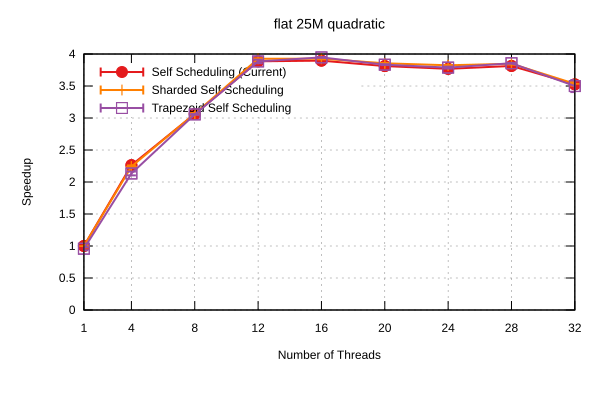

The data file committed next to this chart (first rows):
Name, Mean, MeanLB, MeanUB, Stddev, StddevLB, StddevUB, scheduler, threads
flat/25M_quadratic, 8.303, 8.255, 8.356, 6.287132132534255e-2, 2.933788193504023e-2, 8.171283756413016e-2, Self Scheduling (Current), 1
flat/25M_quadratic, 3.669, 3.651, 3.676, 1.24024714696047e-2, 1.768043264746666e-3, 1.5670728628707126e-2, Self Scheduling (Current), 4
flat/25M_quadratic, 2.711, 2.703, 2.714, 7.0670033940690965e-3, 6.256877774528657e-4, 8.472921209245726e-3, Self Scheduling (Current), 8
flat/25M_quadratic, 2.137, 2.133, 2.142, 5.128601275683138e-3, 1.4705618377774954e-3, 6.884514883129272e-3, Self Scheduling (Current), 12
flat/25M_quadratic, 2.131, 2.13, 2.133, 2.171642974738371e-3, 7.532427508828222e-4, 2.9446547454034283e-3, Self Scheduling (Current), 16
flat/25M_quadratic, 2.178, 2.171, 2.185, 7.987818262638818e-3, 5.640226745822325e-3, 9.26845924451962e-3, Self Scheduling (Current), 20
flat/25M_quadratic, 2.203, 2.197, 2.209, 6.846025584879131e-3, 3.938857145840302e-3, 8.348119601933511e-3, Self Scheduling (Current), 24
flat/25M_quadratic, 2.178, 2.173, 2.185, 6.996199477997269e-3, 1.1606425105128437e-3, 8.933435936659719e-3, Self Scheduling (Current), 28
flat/25M_quadratic, 2.355, 2.339, 2.377, 2.2229631605116894e-2, 6.0101877606939524e-3, 2.9560490850508037e-2, Self Scheduling (Current), 32
flat/25M_quadratic, 8.319, 8.201, 8.536, 0.2153, 9.066202327454032e-5, 0.2582, Sharded Self Scheduling, 1
flat/25M_quadratic, 3.704, 3.675, 3.732, 3.308333147230325e-2, 2.443052986608316e-2, 3.907518036650567e-2, Sharded Self Scheduling, 4
flat/25M_quadratic, 2.707, 2.693, 2.712, 9.481251705555268e-3, 6.717664655297995e-5, 1.1257685074245785e-2, Sharded Self Scheduling, 8
flat/25M_quadratic, 2.115, 2.111, 2.118, 3.949484759027749e-3, 1.4836723750741012e-3, 5.334379710751795e-3, Sharded Self Scheduling, 12
flat/25M_quadratic, 2.115, 2.11, 2.12, 6.613250713434338e-3, 2.6356901216786355e-3, 8.724456892890777e-3, Sharded Self Scheduling, 16
flat/25M_quadratic, 2.154, 2.153, 2.155, 1.655778148252924e-3, 9.377621336606295e-4, 2.3256418012787923e-3, Sharded Self Scheduling, 20
flat/25M_quadratic, 2.171, 2.168, 2.173, 2.9841689992424645e-3, 1.0521526079780852e-3, 4.066949084420624e-3, Sharded Self Scheduling, 24
flat/25M_quadratic, 2.158, 2.151, 2.164, 7.7340505551619365e-3, 3.7335434898306836e-3, 9.922914606978556e-3, Sharded Self Scheduling, 28
flat/25M_quadratic, 2.35, 2.328, 2.367, 2.2791450781045636e-2, 1.0557006229646504e-2, 2.9822298451074612e-2, Sharded Self Scheduling, 32
flat/25M_quadratic, 8.671, 8.47, 8.913, 0.2915, 6.595121188244502e-2, 0.3887, Trapezoid Self Scheduling, 1
flat/25M_quadratic, 3.892, 3.82, 3.927, 6.0792537748528275e-2, 2.8280085270273342e-2, 8.114422753666965e-2, Trapezoid Self Scheduling, 4
flat/25M_quadratic, 2.717, 2.712, 2.722, 5.577635184120044e-3, 2.1921284108732397e-3, 7.7320795302426555e-3, Trapezoid Self Scheduling, 8
flat/25M_quadratic, 2.138, 2.122, 2.152, 1.725608312121808e-2, 9.552162509256279e-3, 2.1716219445782718e-2, Trapezoid Self Scheduling, 12
flat/25M_quadratic, 2.104, 2.1, 2.105, 2.7478383509569933e-3, 1.2676036567427218e-4, 3.3029567379658535e-3, Trapezoid Self Scheduling, 16
flat/25M_quadratic, 2.166, 2.162, 2.169, 4.2129208047599525e-3, 2.4910504757286157e-3, 5.955988846519078e-3, Trapezoid Self Scheduling, 20
flat/25M_quadratic, 2.192, 2.183, 2.2, 9.602517126144058e-3, 2.9808435744296258e-3, 1.204051206517306e-2, Trapezoid Self Scheduling, 24
flat/25M_quadratic, 2.153, 2.15, 2.156, 3.7309607526281024e-3, 1.2092215668719763e-3, 5.101905289446648e-3, Trapezoid Self Scheduling, 28
flat/25M_quadratic, 2.373, 2.306, 2.433, 7.488188285584754e-2, 3.637059325324176e-2, 9.54480452578108e-2, Trapezoid Self Scheduling, 32
